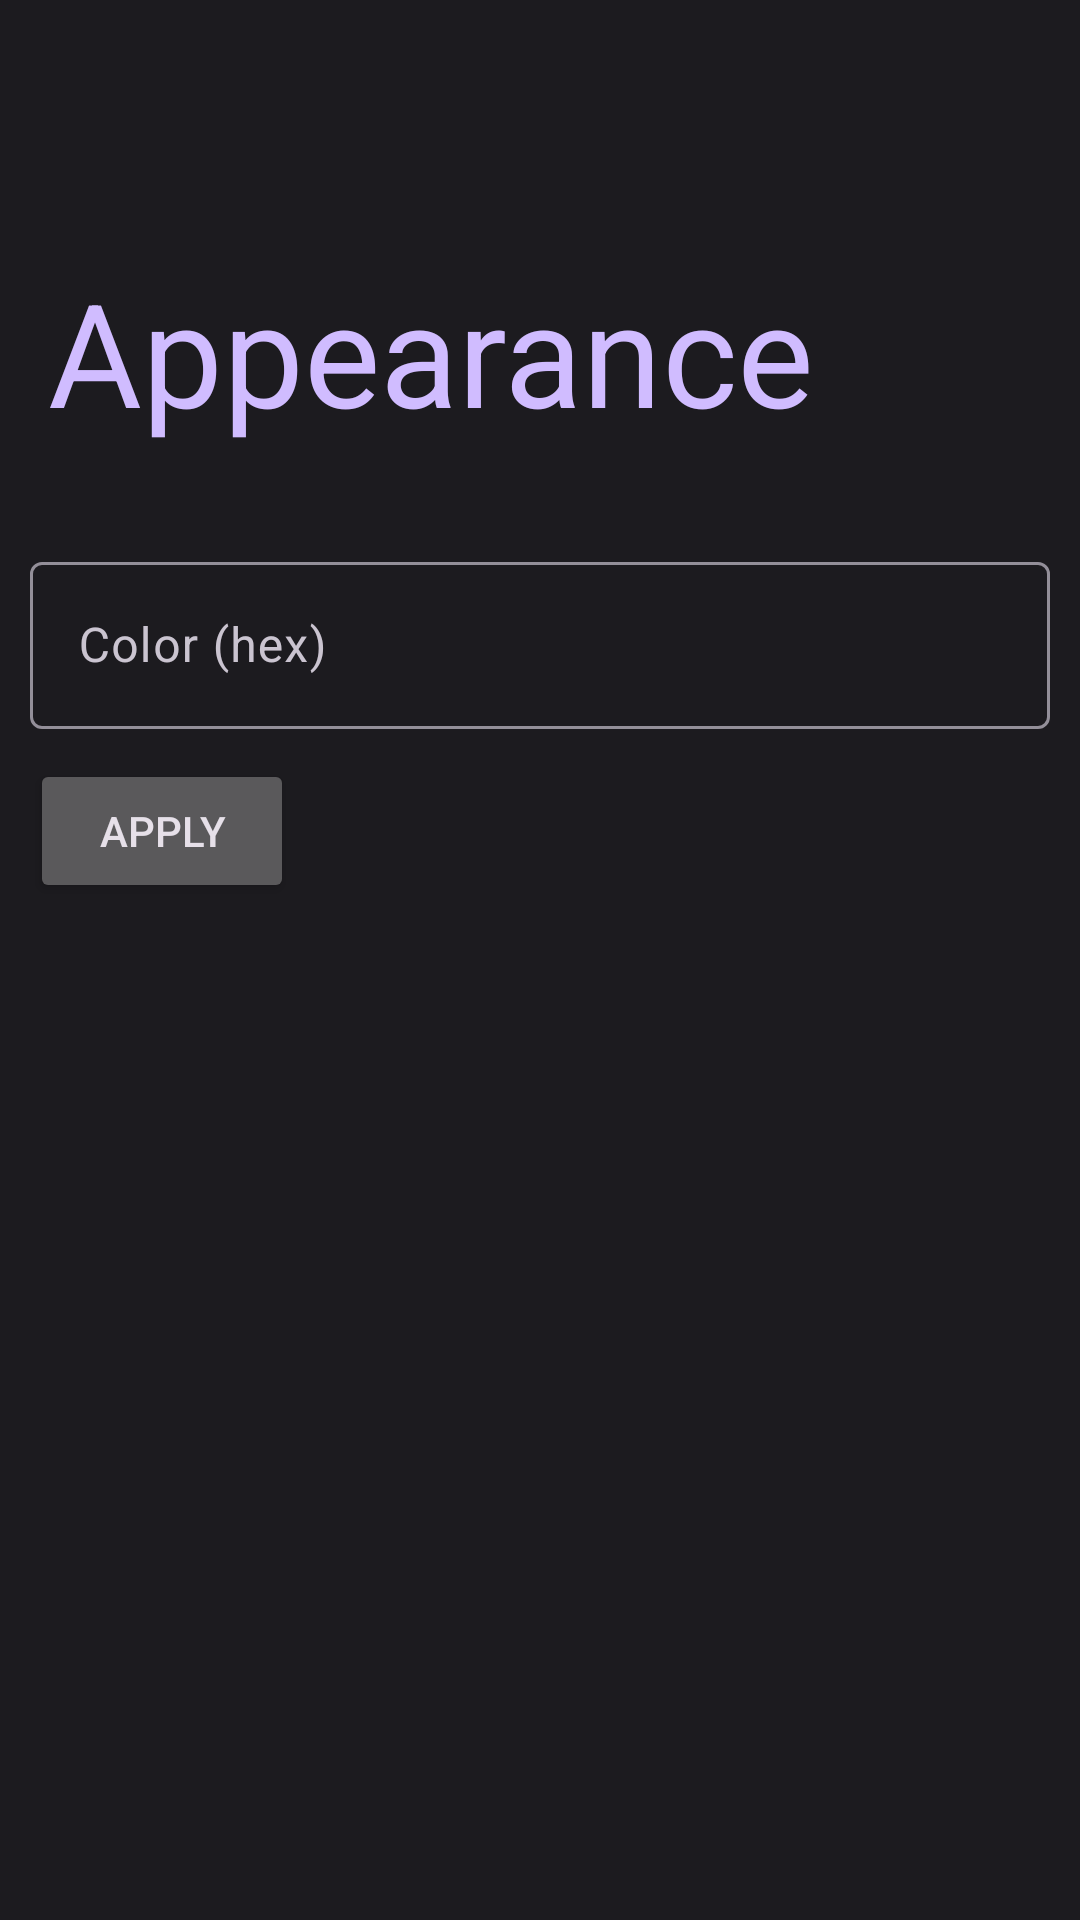

Write the Android layout XML for this screen, with the resource values it uses.
<!-- AndroidManifest.xml: application theme Theme.SmartEdge -->
<!-- res/layout/appearence_layout.xml -->
<?xml version="1.0" encoding="utf-8"?>
<androidx.coordinatorlayout.widget.CoordinatorLayout xmlns:android="http://schemas.android.com/apk/res/android"
    xmlns:app="http://schemas.android.com/apk/res-auto"
    android:layout_width="match_parent"
    android:layout_height="match_parent">

    <androidx.core.widget.NestedScrollView
        android:layout_width="match_parent"
        android:layout_height="match_parent"
        android:layout_marginTop="20dp"
        android:orientation="vertical"
        android:padding="10dp"
        app:layout_behavior="com.google.android.material.appbar.AppBarLayout$ScrollingViewBehavior">

        <LinearLayout
            android:layout_width="match_parent"
            android:layout_height="wrap_content"
            android:orientation="vertical">


            <com.google.android.material.textfield.TextInputLayout
                android:id="@+id/textField"
                android:layout_width="match_parent"
                android:layout_height="wrap_content"
                android:hint="@string/color_hex"
                app:placeholderText="000"
                app:prefixText="#">


                <com.google.android.material.textfield.TextInputEditText
                    android:layout_width="match_parent"
                    android:layout_height="wrap_content" />
            </com.google.android.material.textfield.TextInputLayout>

            <Button
                android:id="@+id/apply_btn"
                android:layout_width="wrap_content"
                android:layout_height="wrap_content"
                android:layout_marginTop="10dp"
                android:text="@string/apply" />
        </LinearLayout>
    </androidx.core.widget.NestedScrollView>


    <com.google.android.material.appbar.AppBarLayout
        android:layout_width="match_parent"
        android:layout_height="wrap_content">

        <com.google.android.material.appbar.CollapsingToolbarLayout
            android:id="@+id/collapsing_toolbar"
            style="?attr/collapsingToolbarLayoutLargeStyle"
            android:layout_width="match_parent"
            android:layout_height="?attr/collapsingToolbarLayoutLargeSize"
            app:expandedTitleTextAppearance="@style/TextAppearance.MaterialComponents.Headline3"
            app:expandedTitleTextColor="?attr/colorPrimary"
            app:layout_scrollFlags="scroll|exitUntilCollapsed|snap|enterAlwaysCollapsed">

            <com.google.android.material.appbar.MaterialToolbar
                android:id="@+id/toolbar"
                android:layout_width="match_parent"
                android:layout_height="?actionBarSize"
                app:layout_collapseMode="pin"
                app:navigationIcon="@drawable/ic_baseline_arrow_back_ios_24"
                app:title="Appearance" />
        </com.google.android.material.appbar.CollapsingToolbarLayout>
    </com.google.android.material.appbar.AppBarLayout>
</androidx.coordinatorlayout.widget.CoordinatorLayout>
<!-- resources referenced by this layout -->
<resources>
  <string name="apply">Apply</string>
  <string name="color_hex">Color (hex)</string>
  <style name="Theme.SmartEdge" parent="Theme.Material3.Dark.NoActionBar">
          <item name="colorOnErrorContainer">@color/md_theme_dark_onErrorContainer</item>
          <item name="colorOnError">@color/md_theme_dark_onError</item>
          <item name="colorErrorContainer">@color/md_theme_dark_errorContainer</item>
          <item name="colorOnTertiaryContainer">@color/md_theme_dark_onTertiaryContainer</item>
          <item name="colorOnTertiary">@color/md_theme_dark_onTertiary</item>
          <item name="colorTertiaryContainer">@color/md_theme_dark_tertiaryContainer</item>
          <item name="colorTertiary">@color/md_theme_dark_tertiary</item>
          <item name="colorError">@color/md_theme_dark_error</item>
          <item name="colorOutline">@color/md_theme_dark_outline</item>
          <item name="colorOnBackground">@color/md_theme_dark_onBackground</item>
          <item name="android:colorBackground">@color/md_theme_dark_background</item>
          <item name="colorOnSurfaceInverse">@color/md_theme_dark_inverseOnSurface</item>
          <item name="colorSurfaceInverse">@color/md_theme_dark_inverseSurface</item>
          <item name="colorOnSurfaceVariant">@color/md_theme_dark_onSurfaceVariant</item>
          <item name="colorOnSurface">@color/md_theme_dark_onSurface</item>
          <item name="colorSurfaceVariant">@color/md_theme_dark_surfaceVariant</item>
          <item name="colorSurface">@color/md_theme_dark_surface</item>
          <item name="colorOnSecondaryContainer">@color/md_theme_dark_onSecondaryContainer</item>
          <item name="colorOnSecondary">@color/md_theme_dark_onSecondary</item>
          <item name="colorSecondaryContainer">@color/md_theme_dark_secondaryContainer</item>
          <item name="colorSecondary">@color/md_theme_dark_secondary</item>
          <item name="colorOnPrimaryContainer">@color/md_theme_dark_onPrimaryContainer</item>
          <item name="colorOnPrimary">@color/md_theme_dark_onPrimary</item>
          <item name="colorPrimaryContainer">@color/md_theme_dark_primaryContainer</item>
          <item name="colorPrimary">@color/md_theme_dark_primary</item>
          <item name="colorPrimaryInverse">@color/md_theme_dark_inversePrimary</item>
          <item name="android:statusBarColor">@color/md_theme_dark_background</item>
          <item name="android:windowLightStatusBar">false</item>
      </style>
  <color name="md_theme_dark_onErrorContainer">#F2B8B5</color>
  <color name="md_theme_dark_onError">#601410</color>
  <color name="md_theme_dark_errorContainer">#8C1D18</color>
  <color name="md_theme_dark_onTertiaryContainer">#FFD8E4</color>
  <color name="md_theme_dark_onTertiary">#492532</color>
  <color name="md_theme_dark_tertiaryContainer">#633B48</color>
  <color name="md_theme_dark_tertiary">#EFB8C8</color>
  <color name="md_theme_dark_error">#F2B8B5</color>
  <color name="md_theme_dark_outline">#938F99</color>
  <color name="md_theme_dark_onBackground">#E6E1E5</color>
  <color name="md_theme_dark_background">#1C1B1F</color>
  <color name="md_theme_dark_inverseOnSurface">#313033</color>
  <color name="md_theme_dark_inverseSurface">#E6E1E5</color>
  <color name="md_theme_dark_onSurfaceVariant">#CAC4D0</color>
  <color name="md_theme_dark_onSurface">#E6E1E5</color>
  <color name="md_theme_dark_surfaceVariant">#49454F</color>
  <color name="md_theme_dark_surface">#1C1B1F</color>
  <color name="md_theme_dark_onSecondaryContainer">#E8DEF8</color>
  <color name="md_theme_dark_onSecondary">#332D41</color>
  <color name="md_theme_dark_secondaryContainer">#4A4458</color>
  <color name="md_theme_dark_secondary">#CCC2DC</color>
  <color name="md_theme_dark_onPrimaryContainer">#EADDFF</color>
  <color name="md_theme_dark_onPrimary">#381E72</color>
  <color name="md_theme_dark_primaryContainer">#4F378B</color>
  <color name="md_theme_dark_primary">#D0BCFF</color>
  <color name="md_theme_dark_inversePrimary">#6750A4</color>
</resources>
